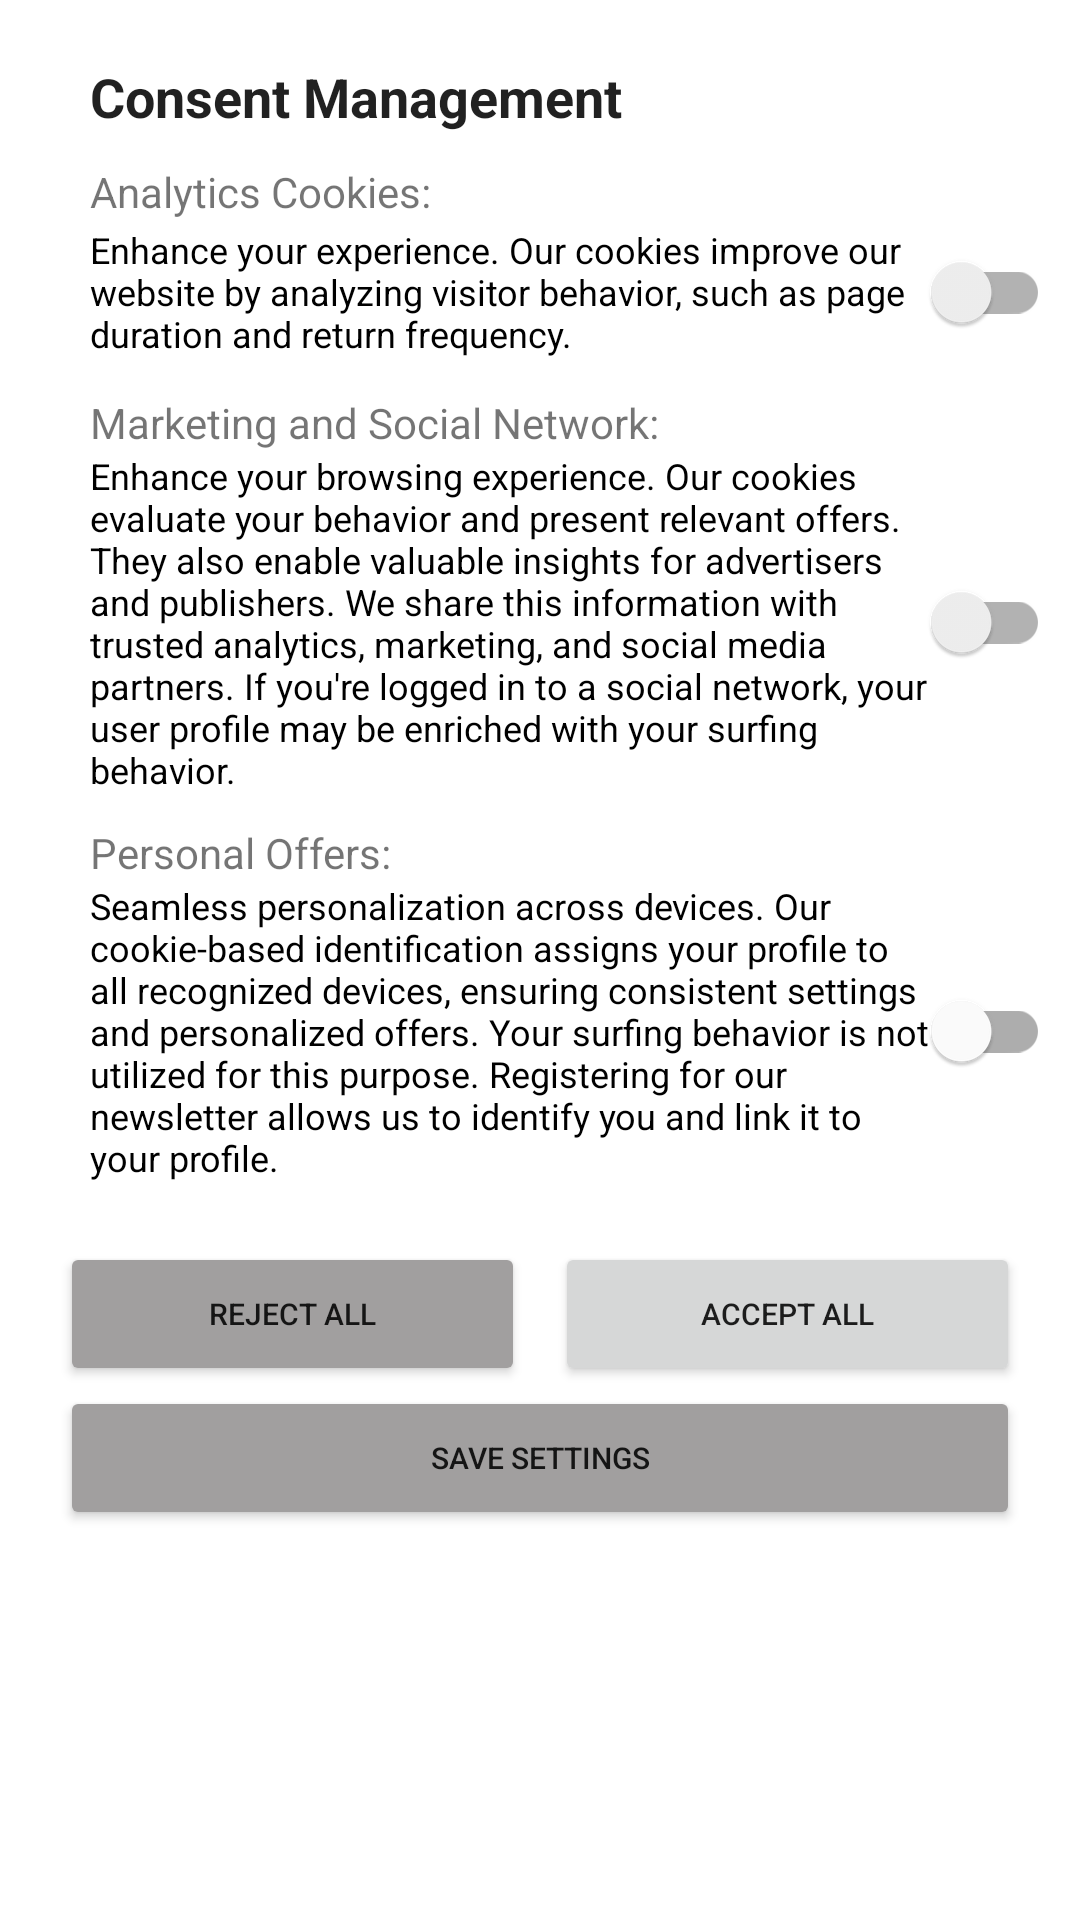

Produce the Android XML layout that renders to this screen, including the resource entries it uses.
<!-- AndroidManifest.xml: application theme Theme.TeavaroDemoApp -->
<!-- res/layout/fragment_f_permissions_consent.xml -->
<?xml version="1.0" encoding="utf-8"?>
<RelativeLayout xmlns:android="http://schemas.android.com/apk/res/android"
    xmlns:tools="http://schemas.android.com/tools"
    android:layout_width="match_parent"
    android:layout_height="match_parent"
    android:padding="10dp"
    tools:context="com.teavaro.ecommDemoApp.ui.permissions.PermissionConsentDialogFragment">

    <ImageView
        android:id="@+id/btnClose"
        android:layout_width="wrap_content"
        android:layout_height="wrap_content"
        android:layout_alignParentEnd="true"
        android:src="@drawable/ic_close_black_24dp" />

    <LinearLayout
        android:layout_width="match_parent"
        android:layout_height="wrap_content"
        android:orientation="vertical">

        <TextView
            android:id="@+id/title_text_view"
            style="@style/BoldText"
            android:layout_width="wrap_content"
            android:layout_height="wrap_content"
            android:layout_marginStart="20dp"
            android:layout_marginTop="10dp"
            android:text="@string/consent_management"
            android:textSize="18sp"
            tools:ignore="HardcodedText" />

        <TextView
            android:layout_width="match_parent"
            android:layout_height="wrap_content"
            android:layout_marginStart="20dp"
            android:layout_marginTop="10dp"
            android:text="Analytics Cookies:"
            android:textSize="14dp"
            tools:ignore="HardcodedText" />

        <androidx.appcompat.widget.SwitchCompat
            android:id="@+id/swCookies"
            android:layout_width="match_parent"
            android:layout_height="wrap_content"
            android:layout_marginStart="20dp"
            android:layout_marginBottom="10dp"
            android:text="Enhance your experience. Our cookies improve our website by analyzing visitor behavior, such as page duration and return frequency."
            android:textSize="12dp"
            tools:ignore="HardcodedText" />

        <TextView
            android:layout_width="match_parent"
            android:layout_height="wrap_content"
            android:layout_marginStart="20dp"
            android:text="Marketing and Social Network:"
            android:textSize="14dp"
            tools:ignore="HardcodedText" />

        <androidx.appcompat.widget.SwitchCompat
            android:id="@+id/swNetwork"
            android:layout_width="match_parent"
            android:layout_height="wrap_content"
            android:layout_marginStart="20dp"
            android:layout_marginBottom="10dp"
            android:text="Enhance your browsing experience. Our cookies evaluate your behavior and present relevant offers. They also enable valuable insights for advertisers and publishers. We share this information with trusted analytics, marketing, and social media partners. If you're logged in to a social network, your user profile may be enriched with your surfing behavior."
            android:textSize="12dp"
            tools:ignore="HardcodedText" />

        <TextView
            android:layout_width="match_parent"
            android:layout_height="wrap_content"
            android:layout_marginStart="20dp"
            android:text="Personal Offers:"
            android:textSize="14dp"
            tools:ignore="HardcodedText" />

        <com.google.android.material.switchmaterial.SwitchMaterial
            android:id="@+id/swPersonal"
            android:layout_width="match_parent"
            android:layout_height="wrap_content"
            android:layout_marginStart="20dp"
            android:text="Seamless personalization across devices. Our cookie-based identification assigns your profile to all recognized devices, ensuring consistent settings and personalized offers. Your surfing behavior is not utilized for this purpose. Registering for our newsletter allows us to identify you and link it to your profile."
            android:textSize="12dp"
            tools:ignore="HardcodedText" />

        <LinearLayout
            android:layout_width="match_parent"
            android:layout_height="wrap_content"
            android:layout_gravity="center"
            android:layout_marginLeft="10dp"
            android:layout_marginTop="20dp"
            android:layout_marginRight="10dp">

            <Button
                android:id="@+id/cancel_button"
                android:layout_width="wrap_content"
                android:layout_height="wrap_content"
                android:layout_weight="1"
                android:backgroundTint="@color/grey"
                android:text="Reject All"
                android:textSize="10dp"
                tools:ignore="HardcodedText" />

            <Button
                android:id="@+id/accept_button"
                android:layout_width="wrap_content"
                android:layout_height="wrap_content"
                android:layout_marginStart="10dp"
                android:layout_weight="1"
                android:text="Accept All"
                android:textSize="10dp"
                tools:ignore="HardcodedText" />
        </LinearLayout>

        <Button
            android:id="@+id/save_button"
            android:layout_width="match_parent"
            android:layout_height="wrap_content"
            android:layout_marginLeft="10dp"
            android:layout_marginRight="10dp"
            android:backgroundTint="@color/grey"
            android:text="Save settings"
            android:textSize="10dp"
            tools:ignore="HardcodedText" />
    </LinearLayout>
</RelativeLayout>
<!-- resources referenced by this layout -->
<resources>
  <color name="grey">#A19F9F</color>
  <string name="consent_management">Consent Management</string>
  <style name="BoldText" parent="TextAppearance.AppCompat">
          <item name="android:textSize">20dp</item>
          <item name="android:textStyle">bold</item>
      </style>
  <style name="Theme.TeavaroDemoApp" parent="Theme.MaterialComponents.Light">
          
          <item name="colorPrimary">@color/orange</item>
          <item name="colorPrimaryVariant">@color/black</item>
          <item name="colorOnPrimary">@color/white</item>
          <item name="colorSecondary">@color/teal_200</item>
          <item name="colorSecondaryVariant">@color/teal_700</item>
          <item name="colorOnSecondary">@color/black</item>
      </style>
  <color name="orange">#FF5722</color>
  <color name="black">#FF000000</color>
  <color name="white">#FFFFFFFF</color>
  <color name="teal_200">#FF03DAC5</color>
  <color name="teal_700">#FF018786</color>
</resources>
